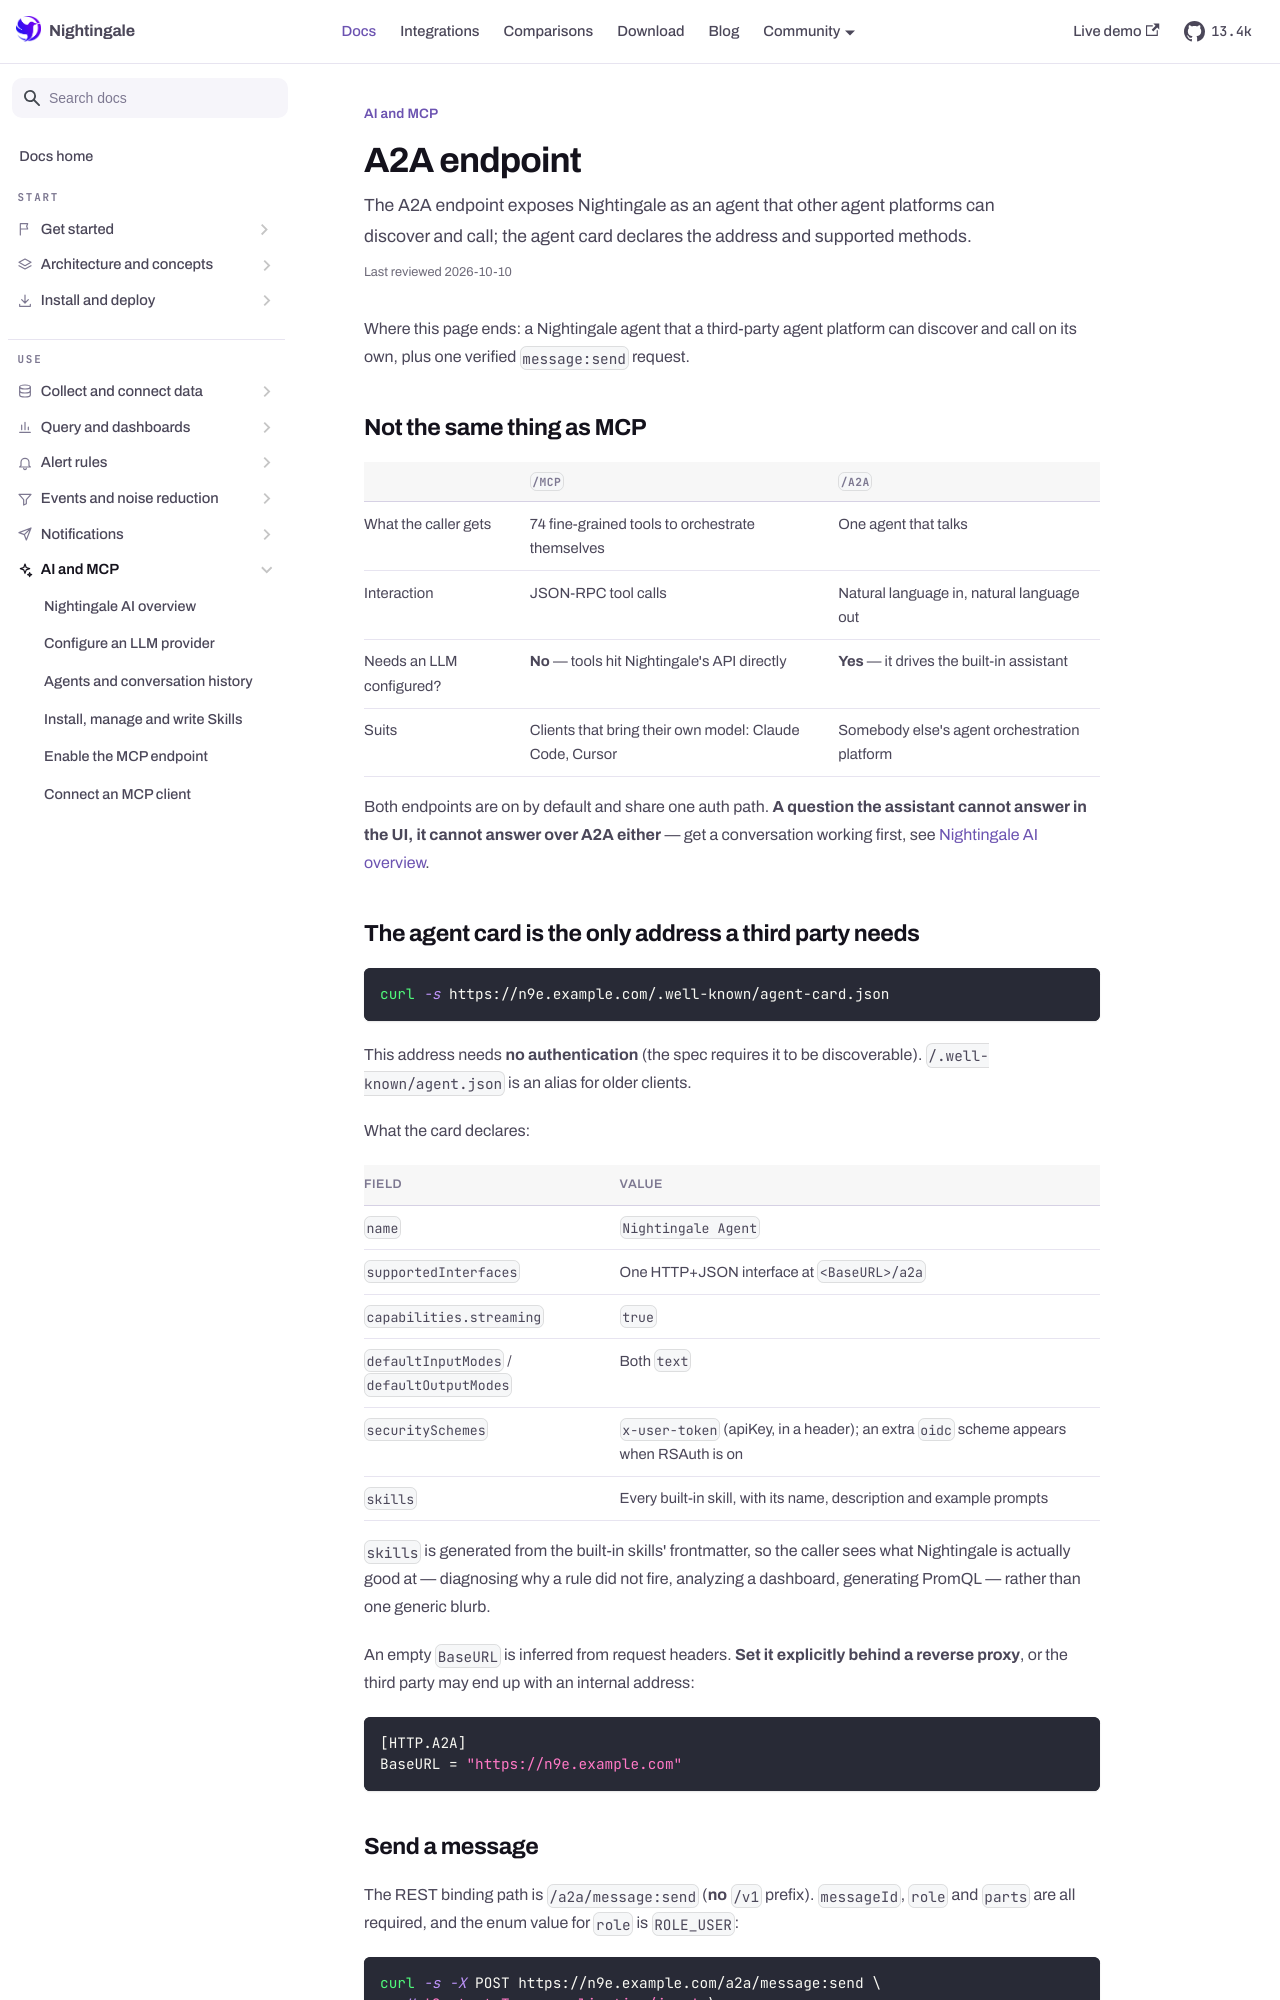

repository: n9e/n9e.github.io · page: docs/ai/a2a.html · generator: docusaurus

---
title: "A2A endpoint"
sidebar_label: "A2A endpoint"
description: "The A2A endpoint exposes Nightingale as an agent that other agent platforms can discover and call; the agent card declares the address and supported methods."
last_reviewed: 2026-10-10
---

Where this page ends: a Nightingale agent that a third-party agent platform can discover and call
on its own, plus one verified `message:send` request.

## Not the same thing as MCP

| | `/mcp` | `/a2a` |
|---|---|---|
| What the caller gets | 74 fine-grained tools to orchestrate themselves | One agent that talks |
| Interaction | JSON-RPC tool calls | Natural language in, natural language out |
| Needs an LLM configured? | **No** — tools hit Nightingale's API directly | **Yes** — it drives the built-in assistant |
| Suits | Clients that bring their own model: Claude Code, Cursor | Somebody else's agent orchestration platform |

Both endpoints are on by default and share one auth path. **A question the assistant cannot answer
in the UI, it cannot answer over A2A either** — get a conversation working first, see
[Nightingale AI overview](./nightingale-ai.md).

## The agent card is the only address a third party needs

```bash
curl -s https://n9e.example.com/.well-known/agent-card.json
```

This address needs **no authentication** (the spec requires it to be discoverable).
`/.well-known/agent.json` is an alias for older clients.

What the card declares:

| Field | Value |
|---|---|
| `name` | `Nightingale Agent` |
| `supportedInterfaces` | One HTTP+JSON interface at `<BaseURL>/a2a` |
| `capabilities.streaming` | `true` |
| `defaultInputModes` / `defaultOutputModes` | Both `text` |
| `securitySchemes` | `x-user-token` (apiKey, in a header); an extra `oidc` scheme appears when RSAuth is on |
| `skills` | Every built-in skill, with its name, description and example prompts |

`skills` is generated from the built-in skills' frontmatter, so the caller sees what Nightingale is
actually good at — diagnosing why a rule did not fire, analyzing a dashboard, generating PromQL —
rather than one generic blurb.

An empty `BaseURL` is inferred from request headers. **Set it explicitly behind a reverse proxy**,
or the third party may end up with an internal address:

```toml
[HTTP.A2A]
BaseURL = "https://n9e.example.com"
```
